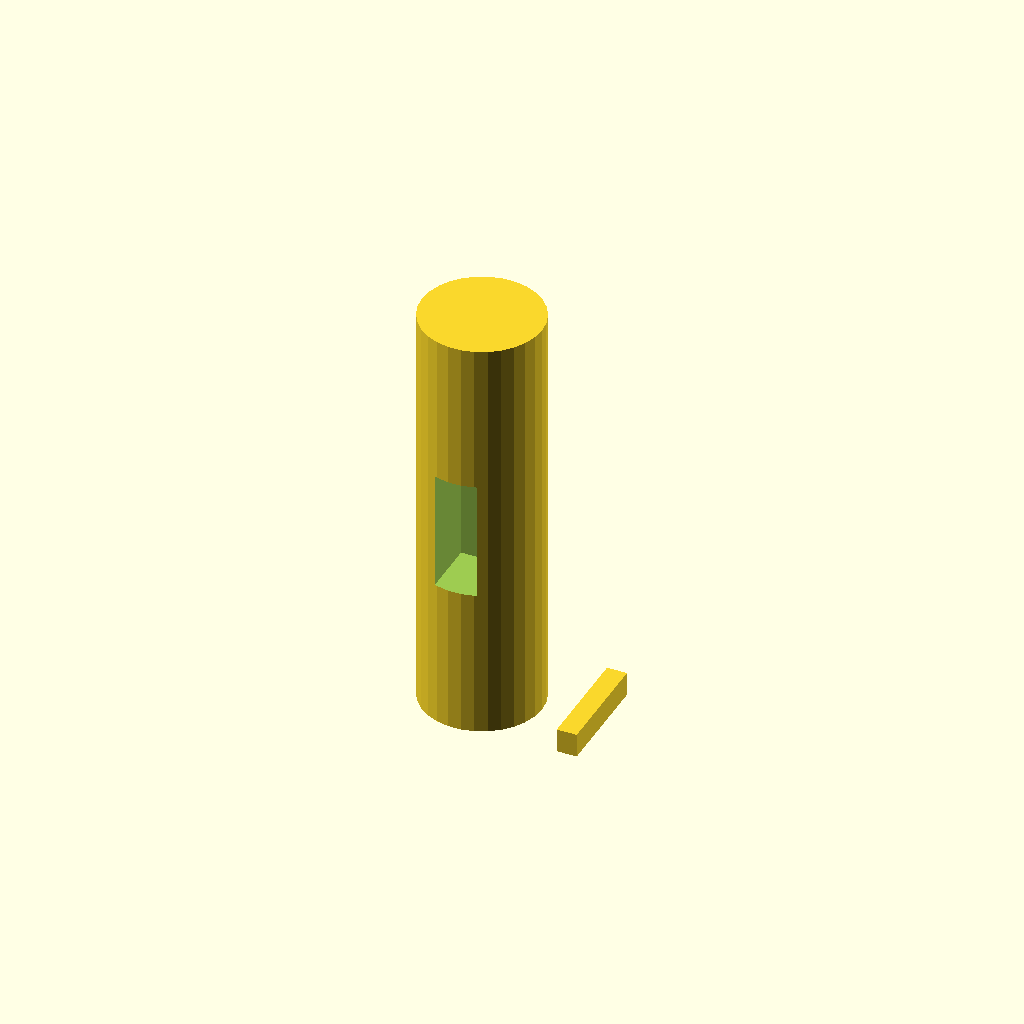
Cell 1 — every parameter at its default value.
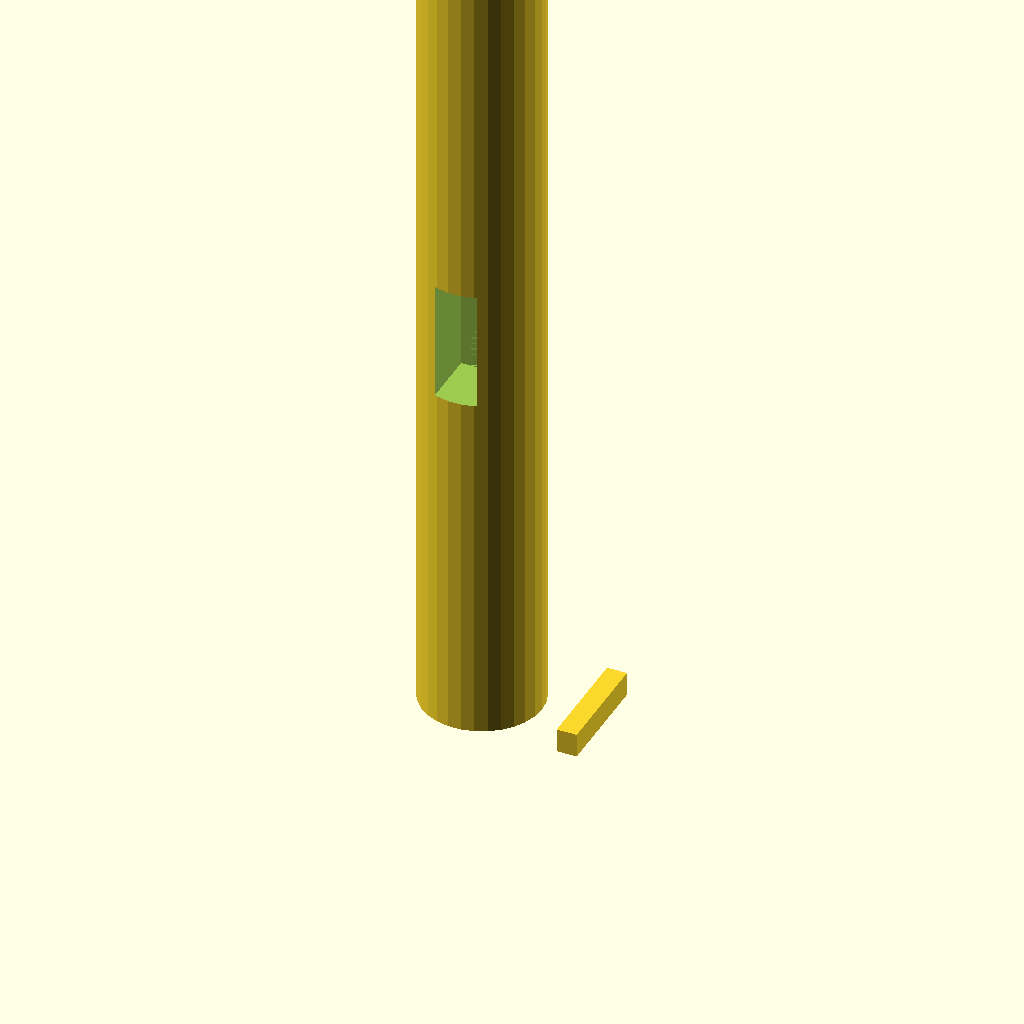
Cell 2 — hauteur set to 140, the other parameters unchanged.
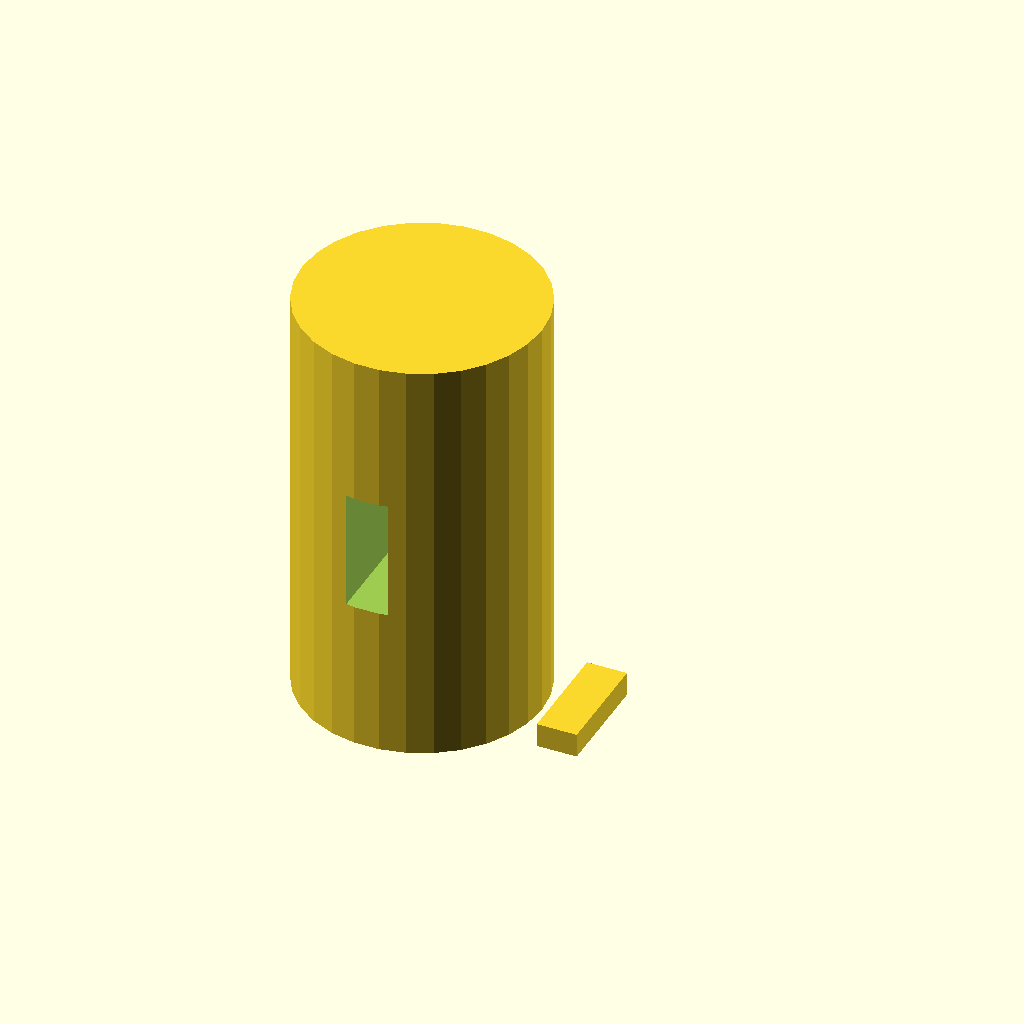
Cell 3 — diametre set to 40, the other parameters unchanged.
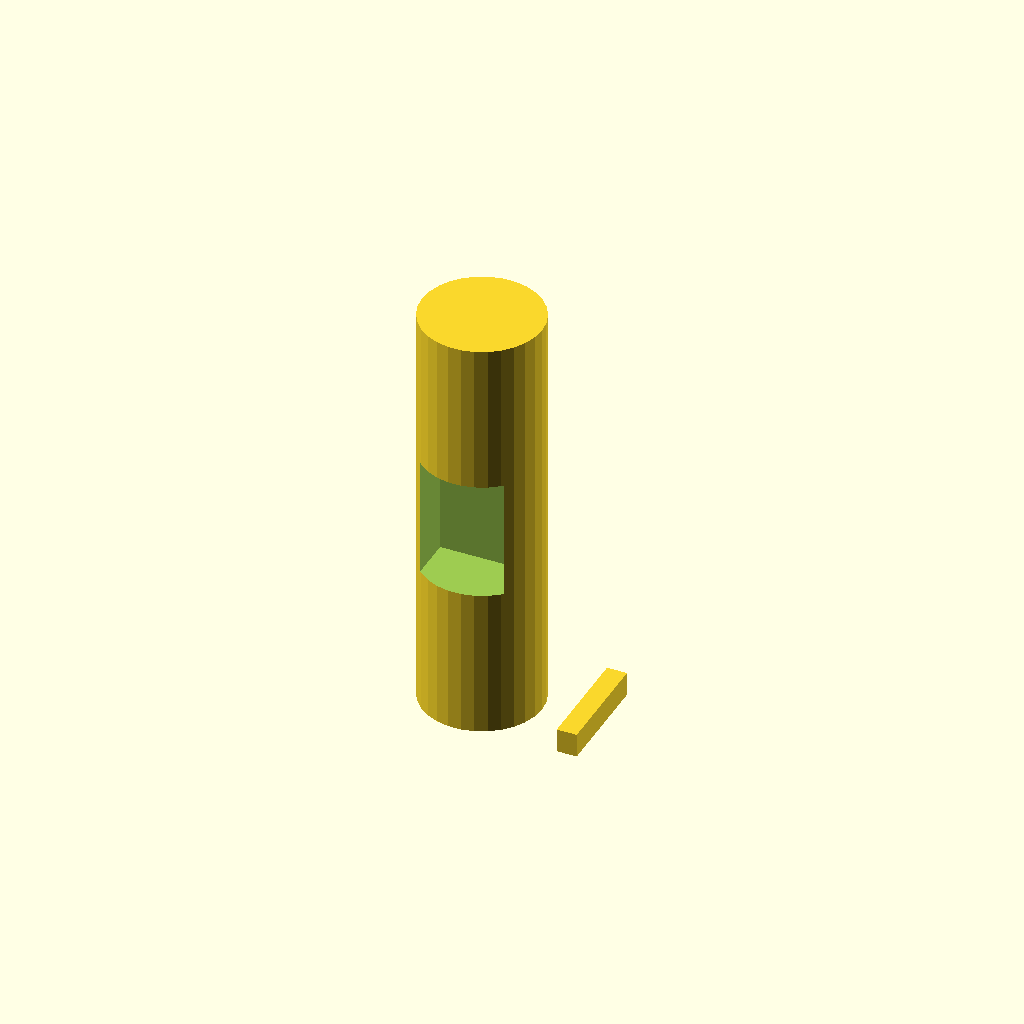
Cell 4 — ouverture_x_max set to 14, the other parameters unchanged.
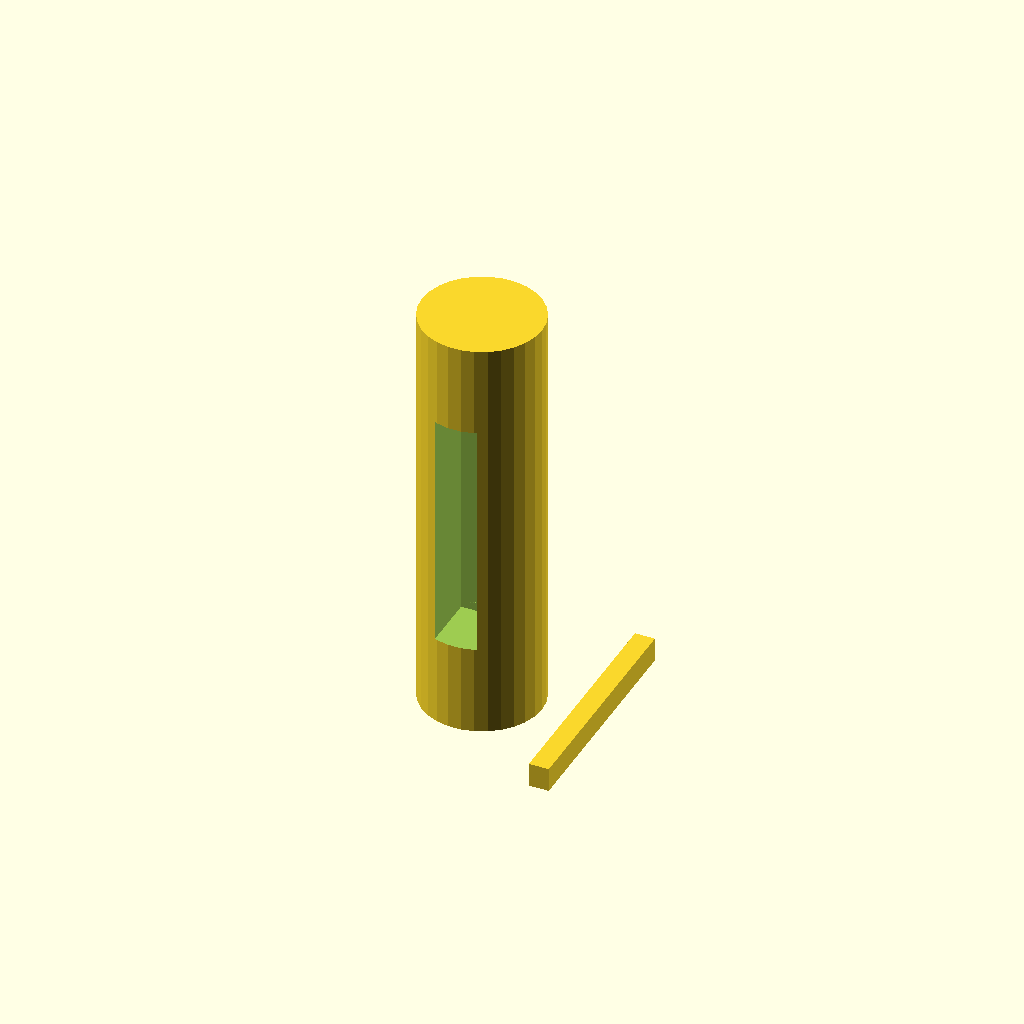
Cell 5: the same model with ouverture_z = 40.
All cells are drawn from one camera (rotation 55°, 0°, 25°, orthographic, colour scheme Cornfield), so only the parameter changes between them.
Source of the model, inputs/thingiverse/thing-1683478/files/poignée_lit.scad:
/**************************************************/
/* Crée par: Rom1 - CANEL - https://www.canel.ch  */
/* Date: 17 juillet 2017                          */
/* Liscence: Creative Commons: (BY SA)            */
/*           Attribution - Partage dans les Mêmes */
/*           Conditions 4.0 International.        */
/* Programme: openscad                            */
/* Déscription: Poignée pour un lit Ikea          */
/**************************************************/


/*************/
/* Variables */
/*************/

/* 1: Poignée */
/* 2: Encoche */
/* 0: les 2 pièces */
pieces = 0;

/* Dimention de la poignée */
hauteur = 70;
diametre = 20;

/* Ouverture pour l'encoche */
ouverture_x_min = 4;
ouverture_x_max = 7;
ouverture_z = 20;

/* Type encoche     */
/* 1: rectangulaire */
/* 2: rond          */
enc = 1;

/* Epaisseur de l'encoche */
epaisseur = 4;


/***********/
/* Modules */
/***********/

/* Poignée */
module poignee(){
	difference(){
		cylinder(hauteur, d=diametre);
		translate([-ouverture_x_min/2, 0, hauteur/2-ouverture_z/2]) cube([ouverture_x_min, diametre, ouverture_z]);
		translate([-ouverture_x_max/2, -diametre, hauteur/2-ouverture_z/2]) cube([ouverture_x_max, diametre, ouverture_z]);
	}
}

/* Encoche */
module encoche(){
	if(enc == 1){
		cube([ouverture_z-2, diametre/6, epaisseur]);
	}
	if(enc == 2){
		cylinder(ouverture_z-2, d=epaisseur, $fn=50);
	}
}

/***********************/
/* Programme principal */
/***********************/

if(pieces == 1){
	poignee();
}
if(pieces == 2){
	encoche();
}
if(pieces == 0){
	translate([-diametre/2-5, 0, 0]) poignee();
	translate([5, -(ouverture_z-2)/2, 0]) rotate([0, 0, 90]) encoche();
}
Parameter table extracted from the source (name, type, default, range or options):
pieces: number, default 0
hauteur: number, default 70
diametre: number, default 20
ouverture_x_min: number, default 4
ouverture_x_max: number, default 7
ouverture_z: number, default 20
enc: number, default 1
epaisseur: number, default 4
